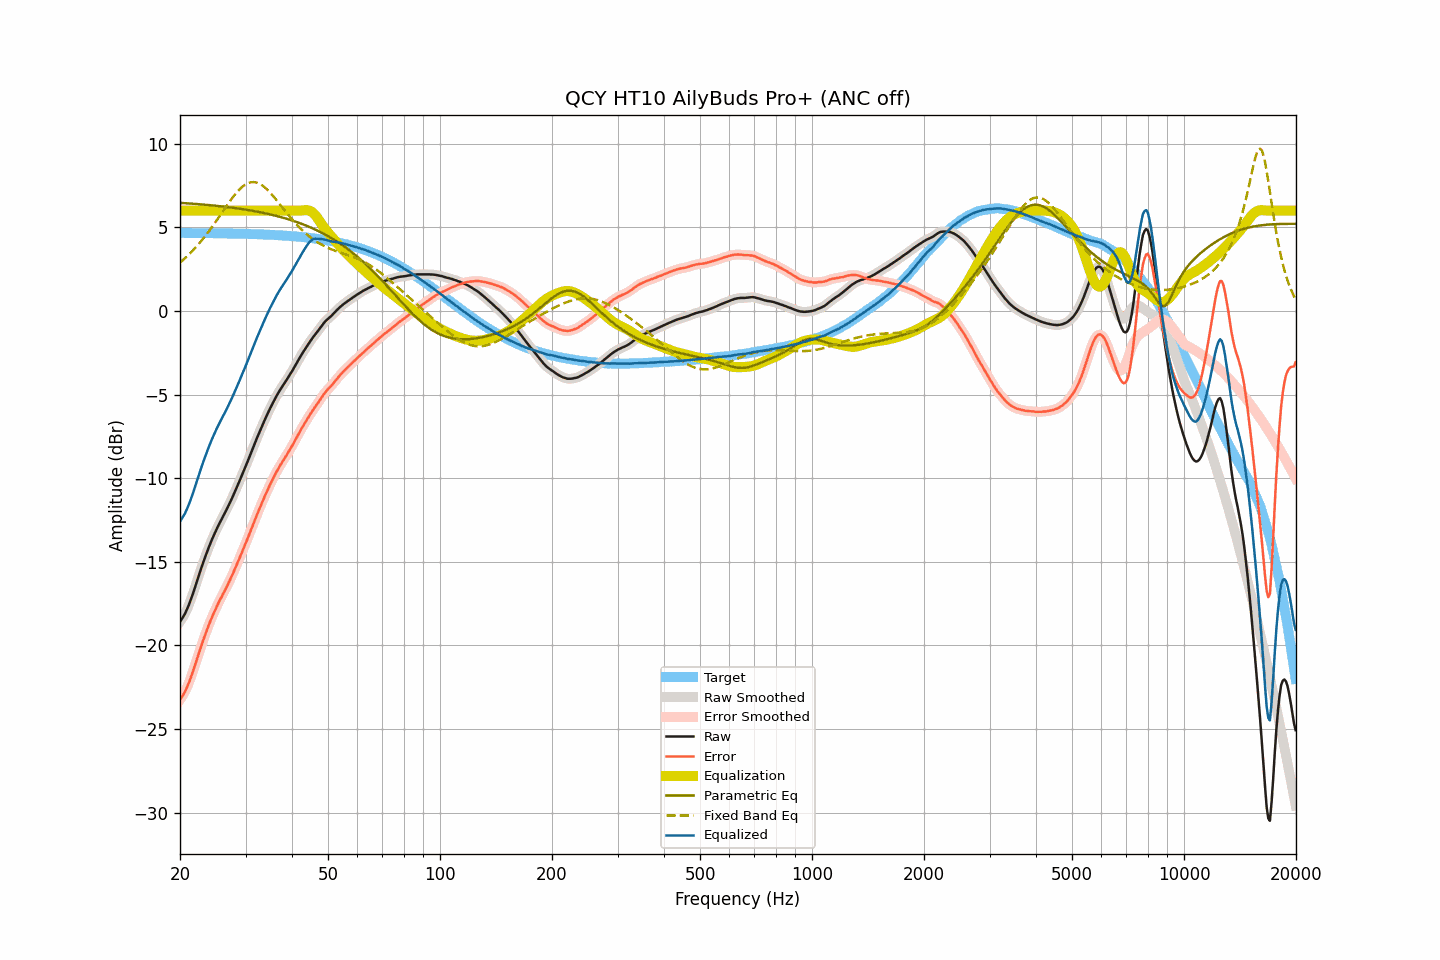

Data behind this chart, as committed beside it:
frequency, raw, smoothed, error, error_smoothed, equalization, parametric_eq, fixed_band_eq, equalized_raw, equalized_smoothed, target
20.00, -18.59, -18.58, -23.26, -23.25, 6.00, 6.46, 2.89, -12.59, -12.58, 4.66
20.20, -18.43, -18.45, -23.10, -23.11, 6.00, 6.46, 2.97, -12.43, -12.45, 4.66
20.40, -18.28, -18.29, -22.94, -22.95, 6.00, 6.45, 3.05, -12.28, -12.29, 4.66
20.61, -18.13, -18.11, -22.79, -22.77, 6.00, 6.44, 3.14, -12.13, -12.11, 4.66
20.81, -17.91, -17.92, -22.57, -22.58, 6.00, 6.44, 3.23, -11.91, -11.92, 4.66
21.02, -17.69, -17.69, -22.35, -22.35, 6.00, 6.43, 3.32, -11.69, -11.69, 4.66
21.23, -17.45, -17.45, -22.11, -22.11, 6.00, 6.42, 3.42, -11.45, -11.45, 4.66
21.44, -17.19, -17.19, -21.85, -21.85, 6.00, 6.42, 3.51, -11.19, -11.19, 4.66
21.66, -16.92, -16.91, -21.57, -21.57, 6.00, 6.41, 3.61, -10.92, -10.91, 4.66
21.87, -16.62, -16.62, -21.28, -21.28, 6.00, 6.40, 3.72, -10.62, -10.62, 4.66
22.09, -16.33, -16.33, -20.99, -20.98, 6.00, 6.39, 3.82, -10.33, -10.33, 4.66
22.31, -16.03, -16.03, -20.68, -20.69, 6.00, 6.39, 3.93, -10.03, -10.03, 4.66
22.54, -15.74, -15.73, -20.39, -20.39, 6.00, 6.38, 4.04, -9.74, -9.73, 4.65
22.76, -15.44, -15.44, -20.09, -20.09, 6.00, 6.37, 4.16, -9.44, -9.44, 4.65
22.99, -15.15, -15.16, -19.81, -19.81, 6.00, 6.36, 4.27, -9.15, -9.16, 4.65
23.22, -14.88, -14.88, -19.54, -19.54, 6.00, 6.35, 4.39, -8.88, -8.88, 4.65
23.45, -14.62, -14.62, -19.27, -19.27, 6.00, 6.35, 4.52, -8.62, -8.62, 4.65
23.69, -14.37, -14.36, -19.02, -19.01, 6.00, 6.34, 4.64, -8.37, -8.36, 4.65
23.92, -14.11, -14.11, -18.76, -18.76, 6.00, 6.33, 4.77, -8.11, -8.11, 4.65
24.16, -13.87, -13.87, -18.52, -18.52, 6.00, 6.32, 4.90, -7.87, -7.87, 4.65
24.40, -13.64, -13.64, -18.29, -18.29, 6.00, 6.31, 5.03, -7.64, -7.64, 4.65
24.65, -13.42, -13.42, -18.07, -18.06, 6.00, 6.30, 5.17, -7.42, -7.42, 4.64
24.89, -13.20, -13.20, -17.84, -17.85, 6.00, 6.29, 5.30, -7.20, -7.20, 4.64
25.14, -13.00, -13.00, -17.64, -17.64, 6.00, 6.28, 5.44, -7.00, -7.00, 4.64
25.39, -12.80, -12.80, -17.44, -17.44, 6.00, 6.27, 5.58, -6.80, -6.80, 4.64
25.65, -12.61, -12.61, -17.25, -17.25, 6.00, 6.26, 5.72, -6.61, -6.61, 4.64
25.91, -12.44, -12.43, -17.07, -17.07, 6.00, 6.25, 5.86, -6.44, -6.43, 4.64
26.16, -12.24, -12.25, -16.88, -16.88, 6.00, 6.24, 6.00, -6.24, -6.25, 4.64
26.43, -12.07, -12.06, -16.70, -16.70, 6.00, 6.23, 6.14, -6.07, -6.06, 4.63
26.69, -11.87, -11.87, -16.51, -16.50, 6.00, 6.22, 6.28, -5.87, -5.87, 4.63
26.96, -11.68, -11.68, -16.31, -16.31, 6.00, 6.20, 6.42, -5.68, -5.68, 4.63
27.23, -11.48, -11.48, -16.10, -16.11, 6.00, 6.19, 6.55, -5.48, -5.48, 4.63
27.50, -11.27, -11.27, -15.90, -15.90, 6.00, 6.18, 6.69, -5.27, -5.27, 4.63
27.77, -11.06, -11.06, -15.69, -15.68, 6.00, 6.17, 6.81, -5.06, -5.06, 4.63
28.05, -10.84, -10.84, -15.47, -15.47, 6.00, 6.15, 6.94, -4.84, -4.84, 4.62
28.33, -10.62, -10.62, -15.24, -15.25, 6.00, 6.14, 7.05, -4.62, -4.62, 4.62
28.62, -10.41, -10.40, -15.03, -15.02, 6.00, 6.13, 7.16, -4.41, -4.40, 4.62
28.90, -10.17, -10.17, -14.79, -14.79, 6.00, 6.11, 7.26, -4.17, -4.17, 4.62
29.19, -9.94, -9.94, -14.56, -14.56, 6.00, 6.10, 7.36, -3.94, -3.94, 4.61
29.48, -9.71, -9.71, -14.32, -14.32, 6.00, 6.08, 7.44, -3.71, -3.71, 4.61
29.78, -9.49, -9.48, -14.09, -14.09, 6.00, 6.07, 7.52, -3.49, -3.48, 4.61
30.08, -9.25, -9.25, -13.85, -13.86, 6.00, 6.05, 7.57, -3.25, -3.25, 4.61
30.38, -9.02, -9.01, -13.62, -13.62, 6.00, 6.04, 7.63, -3.02, -3.01, 4.60
30.68, -8.77, -8.78, -13.37, -13.38, 6.00, 6.02, 7.66, -2.77, -2.78, 4.60
30.99, -8.54, -8.54, -13.13, -13.13, 6.00, 6.01, 7.69, -2.54, -2.54, 4.60
31.30, -8.30, -8.30, -12.89, -12.89, 6.00, 5.99, 7.70, -2.30, -2.30, 4.60
31.61, -8.05, -8.05, -12.65, -12.65, 6.00, 5.97, 7.70, -2.05, -2.05, 4.59
31.93, -7.82, -7.81, -12.41, -12.40, 6.00, 5.95, 7.69, -1.82, -1.81, 4.59
32.24, -7.57, -7.58, -12.16, -12.16, 6.00, 5.94, 7.66, -1.57, -1.58, 4.59
32.57, -7.35, -7.34, -11.93, -11.92, 6.00, 5.92, 7.62, -1.35, -1.34, 4.58
32.89, -7.11, -7.11, -11.69, -11.69, 6.00, 5.90, 7.58, -1.11, -1.11, 4.58
33.22, -6.88, -6.88, -11.46, -11.46, 6.00, 5.88, 7.51, -0.88, -0.88, 4.57
33.55, -6.66, -6.66, -11.23, -11.23, 6.00, 5.86, 7.44, -0.66, -0.66, 4.57
33.89, -6.45, -6.45, -11.02, -11.02, 6.00, 5.84, 7.36, -0.45, -0.45, 4.57
34.23, -6.24, -6.24, -10.81, -10.80, 6.00, 5.82, 7.28, -0.24, -0.24, 4.56
34.57, -6.03, -6.04, -10.59, -10.59, 6.00, 5.80, 7.18, -0.03, -0.04, 4.56
34.92, -5.84, -5.84, -10.39, -10.39, 6.00, 5.77, 7.08, 0.16, 0.16, 4.55
35.27, -5.65, -5.64, -10.19, -10.19, 6.00, 5.75, 6.97, 0.35, 0.36, 4.55
35.62, -5.45, -5.45, -10.00, -10.00, 6.00, 5.73, 6.86, 0.55, 0.55, 4.54
35.97, -5.26, -5.27, -9.80, -9.81, 6.00, 5.70, 6.75, 0.74, 0.73, 4.54
... 635 more rows
